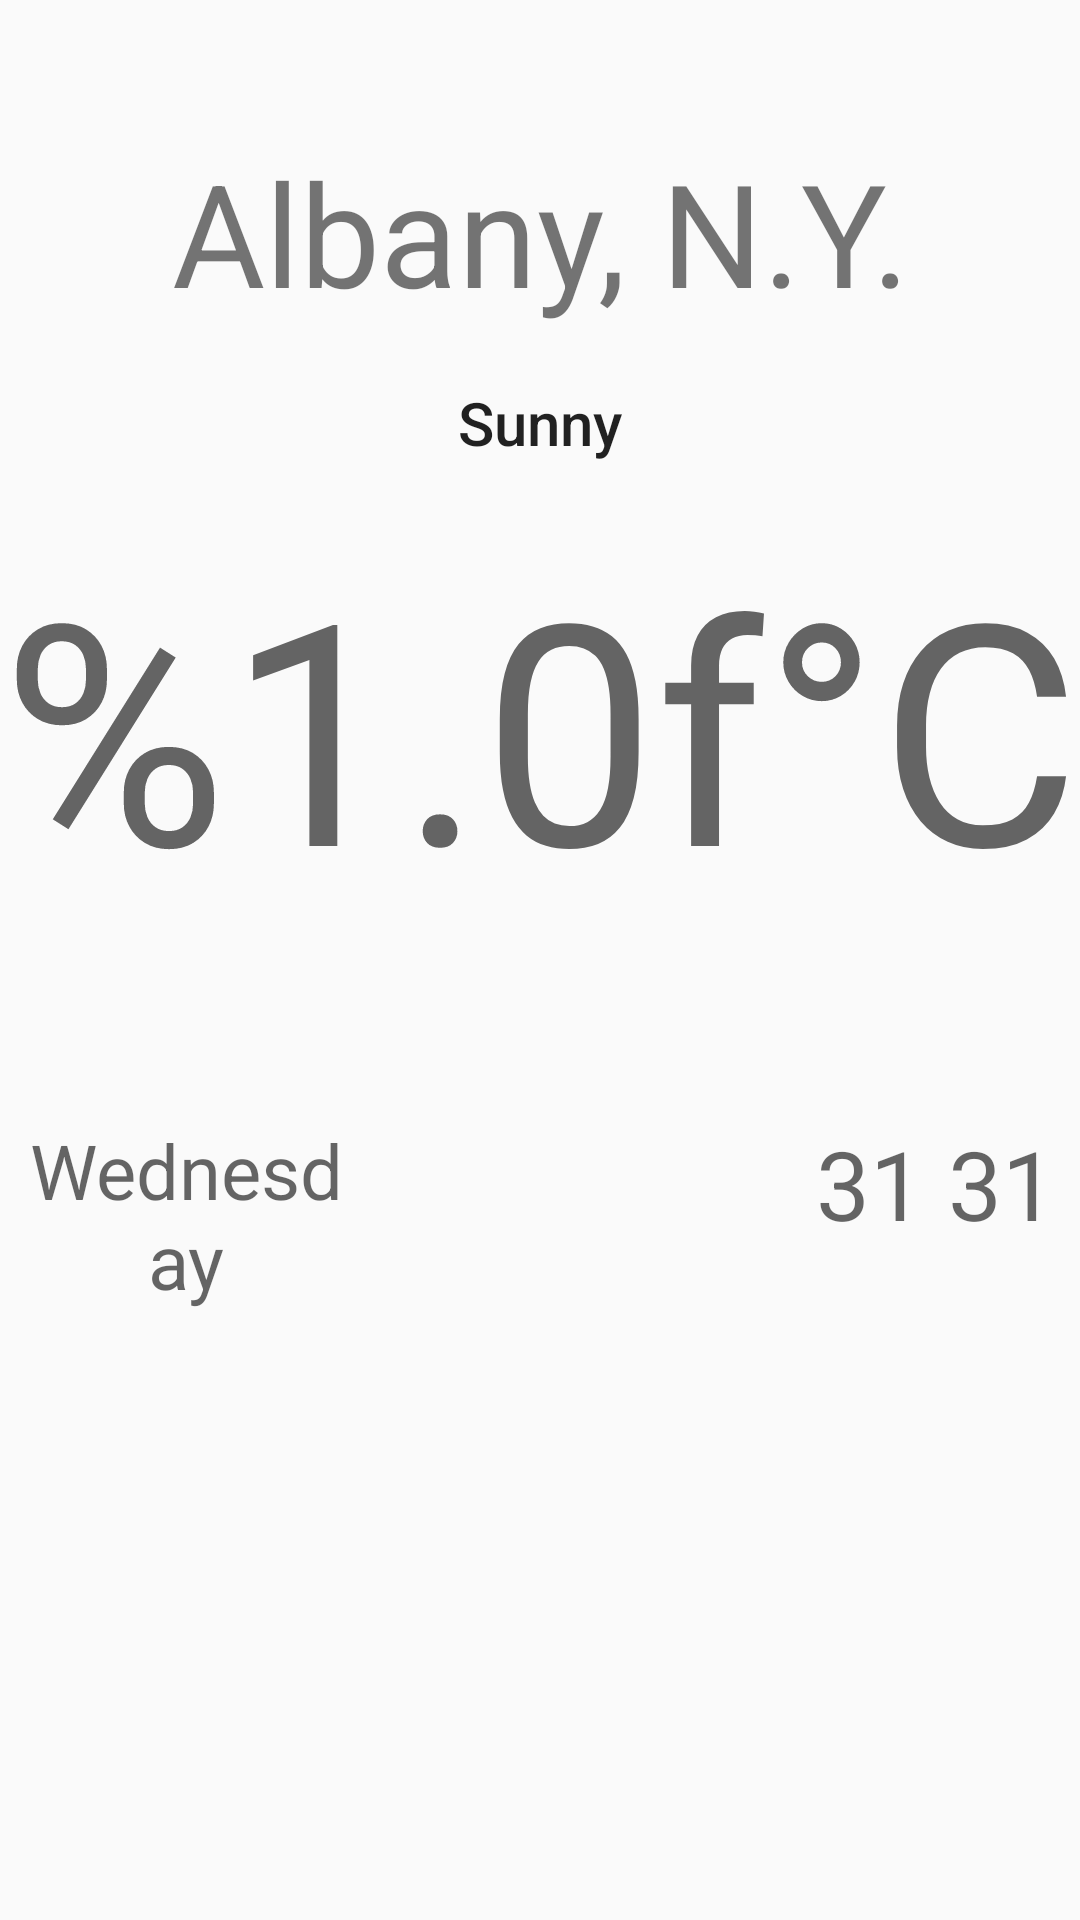

Android layout source for this screen:
<!-- AndroidManifest.xml: application theme AppTheme.Forecast -->
<!-- res/layout/details_layout1.xml -->
<?xml version="1.0" encoding="utf-8"?>
<androidx.constraintlayout.widget.ConstraintLayout xmlns:android="http://schemas.android.com/apk/res/android"
    xmlns:app="http://schemas.android.com/apk/res-auto"
    xmlns:tools="http://schemas.android.com/tools"
    android:id="@+id/linearLayout3"
    android:layout_width="match_parent"
    android:layout_height="match_parent">

    <TextView
        android:id="@+id/city"
        android:layout_width="match_parent"
        android:layout_height="0dp"
        android:gravity="bottom|center_horizontal"
        app:layout_constraintEnd_toEndOf="parent"
        app:layout_constraintHeight_percent="0.1"
        app:layout_constraintStart_toStartOf="parent"
        app:layout_constraintTop_toTopOf="parent"
        android:text="@string/Albany"
        android:autoSizeTextType="uniform"
        android:layout_marginTop="@dimen/margin3"/>

    <TextView
        android:id="@+id/desc"
        android:layout_width="match_parent"
        android:layout_height="0dp"
        android:gravity="center|center_horizontal|center_vertical"
        android:text="@string/sultry"
        android:textAppearance="@style/TextAppearance.AppCompat.Title"
        app:layout_constraintEnd_toEndOf="parent"
        app:layout_constraintHeight_percent="0.1"
        app:layout_constraintStart_toStartOf="parent"
        app:layout_constraintTop_toBottomOf="@+id/city"
        android:layout_marginBottom="@dimen/margin2"/>

    <TextView
        android:id="@+id/temp1"
        android:layout_width="match_parent"
        android:layout_height="0dp"
        android:autoSizeTextType="uniform"
        android:gravity="top|center_horizontal"
        android:text="@string/temp1Sample"
        android:textAppearance="@style/TextAppearance.AppCompat.Display3"
        app:layout_constraintEnd_toEndOf="parent"
        app:layout_constraintHeight_percent="0.3"
        app:layout_constraintStart_toStartOf="parent"
        app:layout_constraintTop_toBottomOf="@+id/desc"
        android:layout_marginBottom="@dimen/margin2"
        />

    <TextView
        android:id="@+id/day"
        android:layout_width="0dp"
        android:layout_height="0dp"
        android:layout_margin="@dimen/margin"
        android:autoSizeTextType="uniform"
        android:gravity="center|center_horizontal|center_vertical"
        android:text="@string/wed"
        android:textAppearance="@style/TextAppearance.AppCompat.Display2"
        android:textSize="@dimen/textSizePref"
        app:layout_constraintHeight_percent="0.1"
        app:layout_constraintStart_toStartOf="parent"
        app:layout_constraintTop_toBottomOf="@+id/temp1"
        app:layout_constraintWidth_percent="0.3" />


    <TextView
        android:id="@+id/max"
        android:layout_width="0dp"
        android:layout_height="0dp"
        android:autoSizeTextType="uniform"
        android:gravity="top|center_horizontal"
        app:layout_constraintWidth_percent="0.1"
        android:text="@string/maxsample"
        android:textSize="@dimen/textSizePref"
        android:textAppearance="@style/TextAppearance.AppCompat.Display2"
        app:layout_constraintHeight_percent="0.1"
        android:layout_margin="@dimen/margin"
        app:layout_constraintTop_toBottomOf="@+id/temp1"
        app:layout_constraintRight_toLeftOf="@+id/min"/>

    <TextView
        android:id="@+id/min"
        android:layout_width="0dp"
        android:layout_height="0dp"
        android:layout_margin="@dimen/margin"
        android:autoSizeTextType="uniform"
        android:gravity="top|center_horizontal"
        android:text="@string/maxsample"
        android:textAppearance="@style/TextAppearance.AppCompat.Display2"
        android:textSize="@dimen/textSizePref"
        app:layout_constraintEnd_toEndOf="parent"
        app:layout_constraintHeight_percent="0.1"
        app:layout_constraintLeft_toRightOf="@+id/max"
        app:layout_constraintTop_toBottomOf="@+id/temp1"
        app:layout_constraintWidth_percent="0.1" />
</androidx.constraintlayout.widget.ConstraintLayout>
<!-- resources referenced by this layout -->
<resources>
  <dimen name="margin">8dp</dimen>
  <dimen name="margin2">16dp</dimen>
  <dimen name="margin3">45dp</dimen>
  <dimen name="textSizePref">22sp</dimen>
  <string name="Albany">Albany, N.Y.</string>
  <string name="maxsample">31</string>
  <string name="sultry">Sunny</string>
  <string name="temp1Sample"><xliff:g id="27">%1.0f</xliff:g>\u00B0C </string>
  <string name="wed">Wednesday</string>
  <style name="AppTheme.Forecast" parent="@style/AppTheme">
          <item name="actionBarStyle">@style/ActionBar.Solid.Sunshine.NoTitle</item>
      </style>
  <style name="AppTheme" parent="@style/Theme.AppCompat.Light.DarkActionBar">
          <item name="colorPrimary">@color/colorPrimary</item>
          <item name="colorPrimaryDark">@color/colorPrimaryDark</item>
          <item name="colorAccent">@color/colorAccent</item>
          
          <item name="preferenceTheme">@style/PreferenceThemeOverlay</item>
      </style>
  <style name="ActionBar.Solid.Sunshine.NoTitle" parent="@style/Widget.AppCompat.Light.ActionBar.Solid.Inverse">
          <item name="displayOptions">useLogo|showHome</item>
          <item name="logo">@drawable/ic_logo</item>
      </style>
  <color name="colorPrimary">	#03A9F4</color>
  <color name="colorPrimaryDark">#0288D1</color>
  <color name="colorAccent">#FFD740</color>
</resources>
